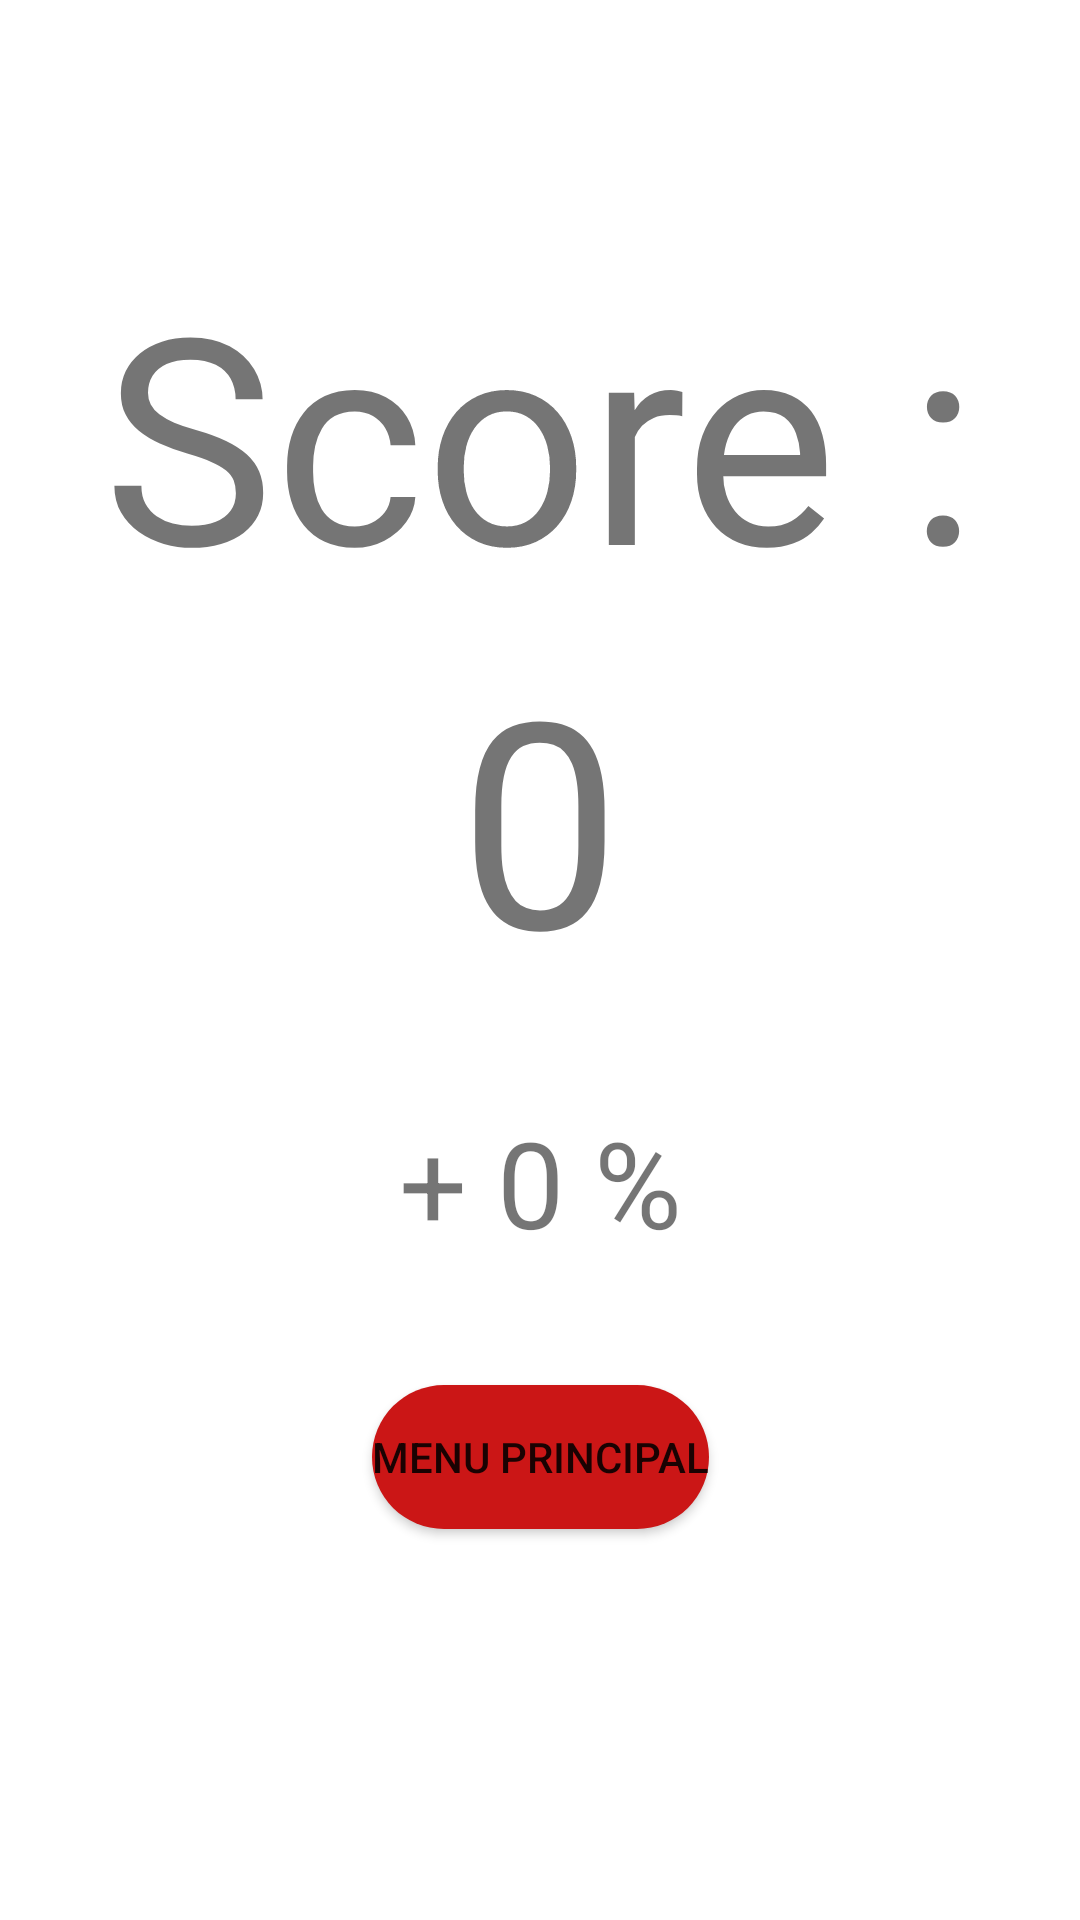

The Android layout XML behind this screen, and the referenced resources:
<!-- AndroidManifest.xml: application theme Theme.PremierTest -->
<!-- res/layout/activity_end.xml -->
<?xml version="1.0" encoding="utf-8"?>
<androidx.constraintlayout.widget.ConstraintLayout xmlns:android="http://schemas.android.com/apk/res/android"
    xmlns:app="http://schemas.android.com/apk/res-auto"
    xmlns:tools="http://schemas.android.com/tools"
    android:layout_width="match_parent"
    android:layout_height="match_parent"
    tools:context=".EndAimClickerActivity">

    <TextView
        android:id="@+id/score"
        android:layout_width="wrap_content"
        android:layout_height="wrap_content"
        android:text="Score :"
        android:textSize="96sp"
        app:layout_constraintBottom_toBottomOf="parent"
        app:layout_constraintEnd_toEndOf="parent"
        app:layout_constraintStart_toStartOf="parent"
        app:layout_constraintTop_toTopOf="parent"
        app:layout_constraintVertical_bias="0.156" />

    <Button
        android:id="@+id/menu_principal"
        android:layout_width="wrap_content"
        android:layout_height="wrap_content"
        android:background="@drawable/circle_button"
        android:text="Menu Principal"
        app:layout_constraintBottom_toBottomOf="parent"
        app:layout_constraintEnd_toEndOf="parent"
        app:layout_constraintStart_toStartOf="parent"
        app:layout_constraintTop_toTopOf="parent"
        app:layout_constraintVertical_bias="0.78" />

    <TextView
        android:id="@+id/number_of_points"
        android:layout_width="wrap_content"
        android:layout_height="wrap_content"
        android:text="0"
        android:textSize="96sp"
        app:layout_constraintBottom_toBottomOf="parent"
        app:layout_constraintEnd_toEndOf="parent"
        app:layout_constraintStart_toStartOf="parent"
        app:layout_constraintTop_toTopOf="parent"
        app:layout_constraintVertical_bias="0.406" />

    <TextView
        android:id="@+id/percent_display"
        android:layout_width="wrap_content"
        android:layout_height="wrap_content"
        android:text="+ 0 %"
        android:textSize="40sp"
        app:layout_constraintBottom_toBottomOf="parent"
        app:layout_constraintEnd_toEndOf="parent"
        app:layout_constraintStart_toStartOf="parent"
        app:layout_constraintTop_toTopOf="parent"
        app:layout_constraintVertical_bias="0.626" />

</androidx.constraintlayout.widget.ConstraintLayout>
<!-- resources referenced by this layout -->
<resources>
  <!-- drawable circle_button (drawable) -->
  <?xml version="1.0" encoding="utf-8"?>
  <shape xmlns:android="http://schemas.android.com/apk/res/android">
      android:shape="oval">
      <solid android:color="@color/red"/>
      <corners android:radius="360dp"/>
  </shape>
  <style name="Theme.PremierTest" parent="Theme.MaterialComponents.DayNight.NoActionBar">
          
          <item name="colorPrimary">@color/purple_500</item>
          <item name="colorPrimaryVariant">@color/purple_700</item>
          <item name="colorOnPrimary">@color/white</item>
          
          <item name="colorSecondary">@color/teal_200</item>
          <item name="colorSecondaryVariant">@color/teal_700</item>
          <item name="colorOnSecondary">@color/black</item>
          
          <item name="android:statusBarColor" tools:targetApi="l">?attr/colorPrimaryVariant</item>
          
          <item name="android:windowFullscreen">true</item>
      </style>
  <color name="red">#CB1616</color>
  <color name="purple_500">#FF6200EE</color>
  <color name="purple_700">#FF3700B3</color>
  <color name="white">#FFFFFFFF</color>
  <color name="teal_200">#FF03DAC5</color>
  <color name="teal_700">#FF018786</color>
  <color name="black">#FF000000</color>
</resources>
